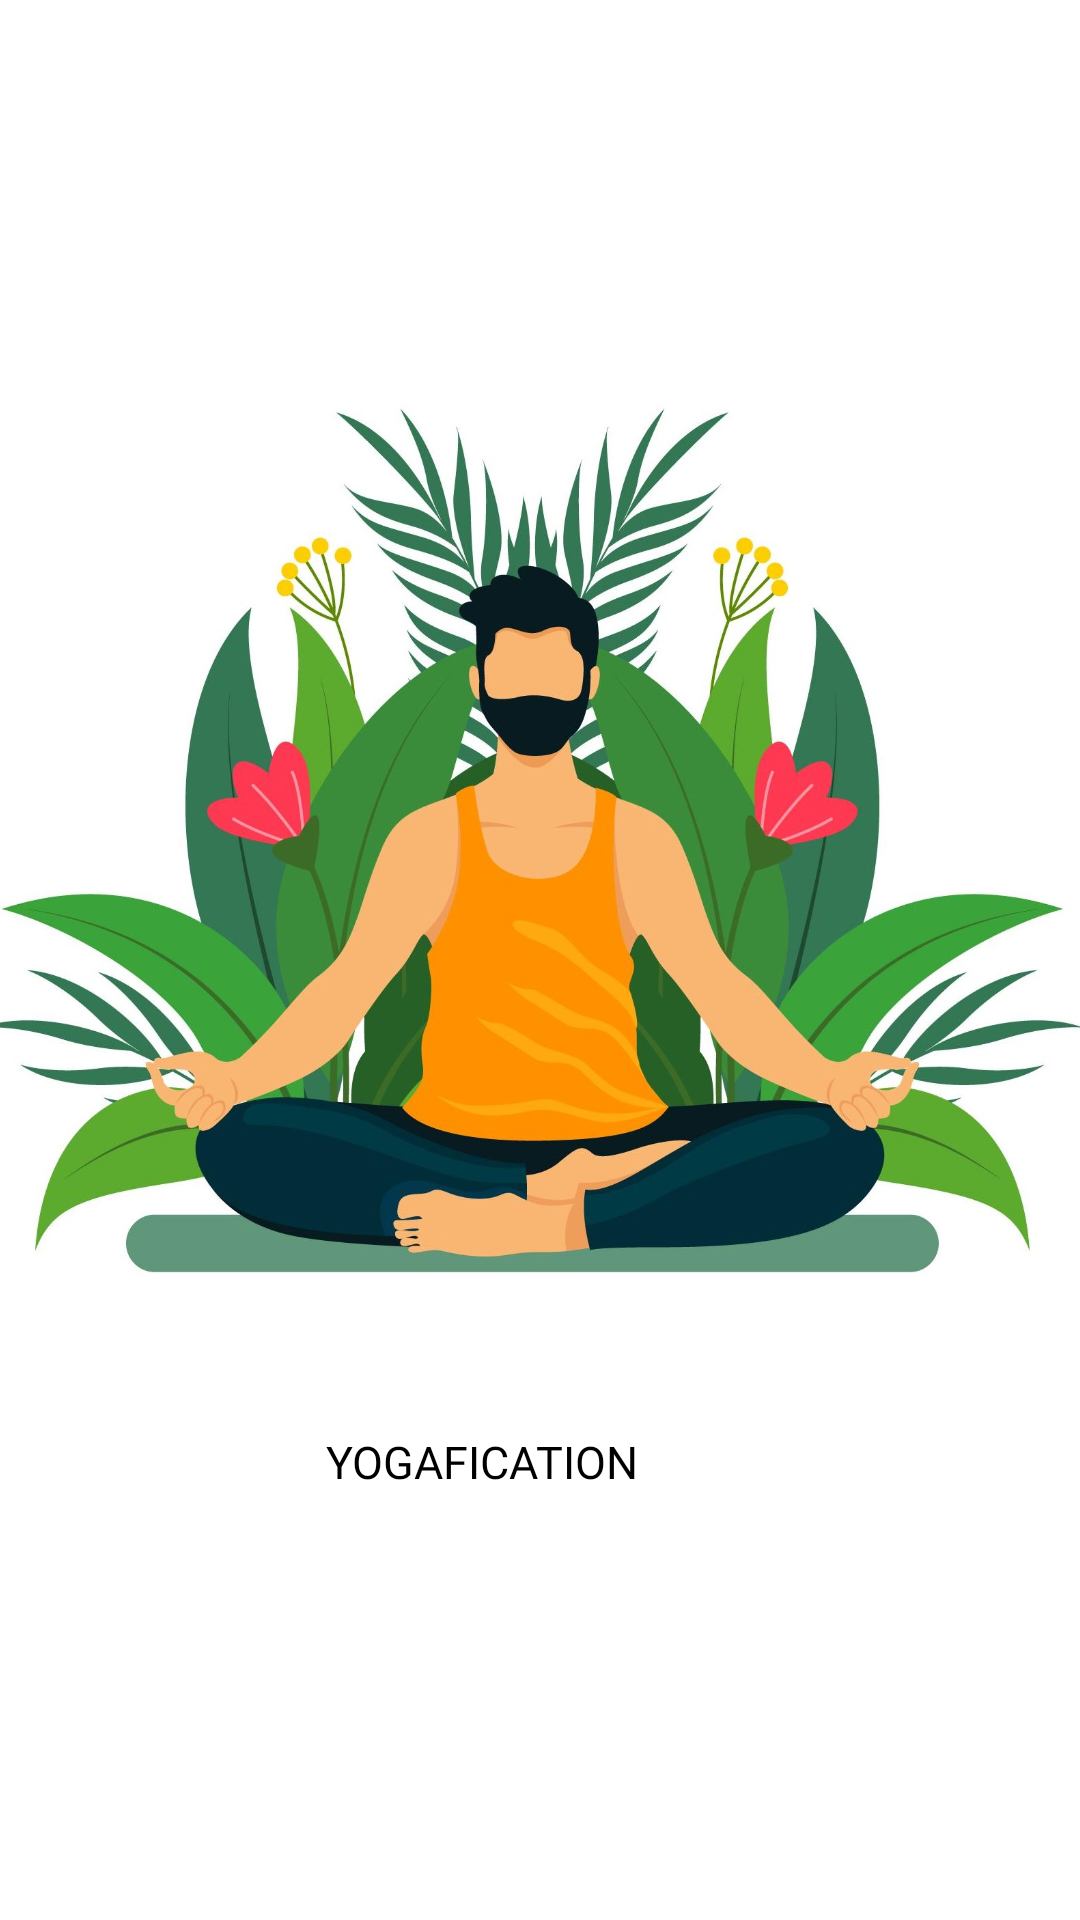

This screen was rendered from an Android layout file. Write that file and the resources it references.
<!-- AndroidManifest.xml: application theme Theme.YogaApp -->
<!-- res/layout/activity_main.xml -->
<?xml version="1.0" encoding="utf-8"?>
<androidx.constraintlayout.widget.ConstraintLayout xmlns:android="http://schemas.android.com/apk/res/android"
    xmlns:app="http://schemas.android.com/apk/res-auto"
    xmlns:tools="http://schemas.android.com/tools"
    android:layout_width="match_parent"
    android:layout_height="match_parent"
    tools:context=".MainActivity"
    android:background="@color/white">

    <ImageView
        android:id="@+id/imageView2"
        android:layout_width="387dp"
        android:layout_height="541dp"
        app:layout_constraintBottom_toBottomOf="parent"
        app:layout_constraintEnd_toEndOf="parent"
        app:layout_constraintHorizontal_bias="0.567"
        app:layout_constraintStart_toStartOf="parent"
        app:layout_constraintTop_toTopOf="parent"
        app:layout_constraintVertical_bias="0.08"
        app:srcCompat="@drawable/splash_img" />

    <TextView
        android:id="@+id/text_yoga"
        android:layout_width="160dp"
        android:layout_height="22dp"
        android:fontFamily="@font/cutive"
        android:text="YOGAFICATION"
        android:textColor="@color/black"
        android:textSize="15dp"
        app:layout_constraintBottom_toBottomOf="parent"
        app:layout_constraintEnd_toEndOf="parent"
        app:layout_constraintHorizontal_bias="0.543"
        app:layout_constraintStart_toStartOf="parent"
        app:layout_constraintTop_toTopOf="parent"
        app:layout_constraintVertical_bias="0.772" />

</androidx.constraintlayout.widget.ConstraintLayout>
<!-- resources referenced by this layout -->
<resources>
  <!-- drawable splash_img: jpg bitmap (drawable-v24, 257366 bytes) -->
  <style name="Theme.YogaApp" parent="Theme.MaterialComponents.DayNight.DarkActionBar">
          
          <item name="colorPrimary">@color/purple_500</item>
          <item name="colorPrimaryVariant">@color/purple_700</item>
          <item name="colorOnPrimary">@color/white</item>
          
          <item name="colorSecondary">@color/teal_200</item>
          <item name="colorSecondaryVariant">@color/teal_700</item>
          <item name="colorOnSecondary">@color/black</item>
          
          <item name="android:statusBarColor" tools:targetApi="l">?attr/colorPrimaryVariant</item>
          
      </style>
  <!-- not gathered from this repository: default colours our renderer supplied (Android Studio template values) -->
  <color name="purple_500">#FF6200EE</color>
  <color name="purple_700">#FF3700B3</color>
  <color name="teal_200">#FF03DAC5</color>
  <color name="teal_700">#FF018786</color>
  <color name="black">#FF000000</color>
  <color name="white">#FFFFFFFF</color>
</resources>
